Image classification data set "handseal_dataset" (kazamijimin/handseal on GitHub). Class labels (4): dragon, ram, snake, tiger.

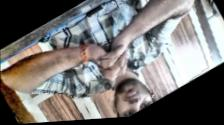
Label: snake

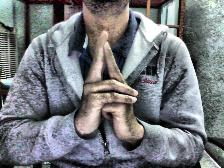
Label: ram

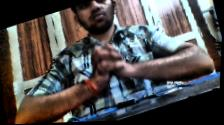
Label: snake

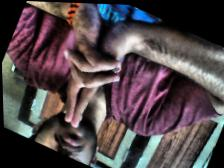
Label: tiger

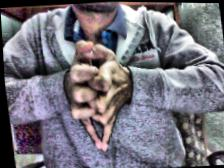
Label: dragon

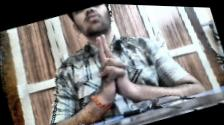
Label: tiger
